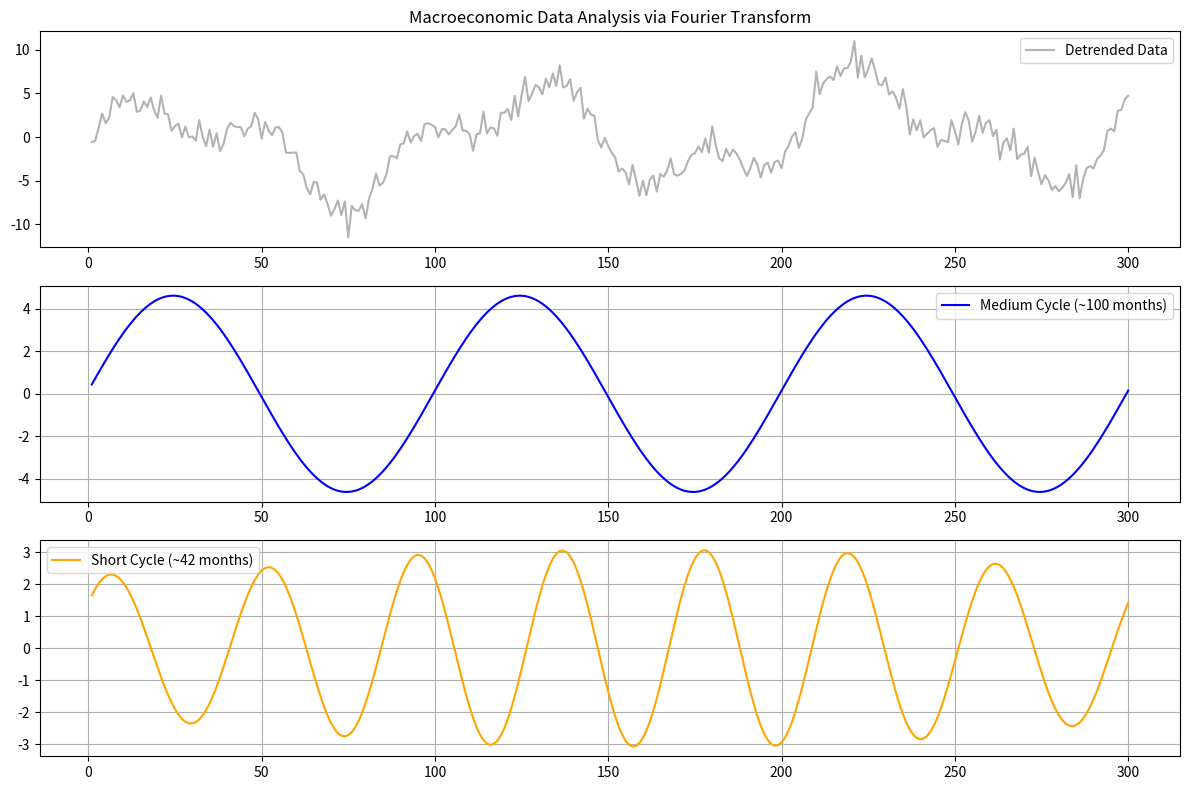

This chart was generated by the following Python code:
import numpy as np
import pandas as pd
import matplotlib.pyplot as plt
from scipy.fft import fft, ifft, fftfreq

# 1. 构造模拟宏观经济数据（实际应用中替换为您的 DataFrame）
np.random.seed(42)
months = np.arange(1, 301)  # 300个月的数据（约25年）

# 模拟：趋势 + 100月周期 + 42月周期 + 随机噪声
trend = 0.05 * months  # 长期增长趋势
cycle_100 = 5 * np.sin(2 * np.pi * months / 100)
cycle_42 = 3 * np.sin(2 * np.pi * months / 42)
noise = np.random.normal(0, 1, len(months))
raw_data = trend + cycle_100 + cycle_42 + noise

df = pd.DataFrame({'Month': months, 'Value': raw_data})

# 2. 数据预处理：去趋势 (这里使用简单的线性拟合去趋势，实际可用HP滤波)
poly = np.polyfit(df['Month'], df['Value'], 1)
df['Trend'] = np.polyval(poly, df['Month'])
df['Detrended'] = df['Value'] - df['Trend']  # 去趋势后的残差（已自带中心化）

# 3. 傅里叶变换
N = len(df)
dt = 1  # 采样间隔为1个月
fft_values = fft(df['Detrended'].values)
frequencies = fftfreq(N, d=dt)

# 4. 频率过滤
# 计算目标周期对应的频率边界
# 短周期 (42个月左右，设范围为 35-50)
f_short_low = 1 / 50
f_short_high = 1 / 35

# 中周期 (100个月左右，设范围为 80-120)
f_medium_low = 1 / 120
f_medium_high = 1 / 80

# 创建频域掩码
fft_short = fft_values.copy()
fft_medium = fft_values.copy()

# 对正负频率同时进行过滤
fft_short[(abs(frequencies) < f_short_low) | (abs(frequencies) > f_short_high)] = 0
fft_medium[(abs(frequencies) < f_medium_low) | (abs(frequencies) > f_medium_high)] = 0

# 5. 逆傅里叶变换变回时域
df['Short_Cycle_42m'] = np.real(ifft(fft_short))
df['Medium_Cycle_100m'] = np.real(ifft(fft_medium))

# 6. 结果可视化
plt.figure(figsize=(12, 8))

plt.subplot(3, 1, 1)
plt.plot(df['Month'], df['Detrended'], label='Detrended Data', color='gray', alpha=0.6)
plt.title('Macroeconomic Data Analysis via Fourier Transform')
plt.legend()

plt.subplot(3, 1, 2)
plt.plot(df['Month'], df['Medium_Cycle_100m'], label='Medium Cycle (~100 months)', color='blue')
plt.grid(True)
plt.legend()

plt.subplot(3, 1, 3)
plt.plot(df['Month'], df['Short_Cycle_42m'], label='Short Cycle (~42 months)', color='orange')
plt.grid(True)
plt.legend()

plt.tight_layout()
plt.show()
